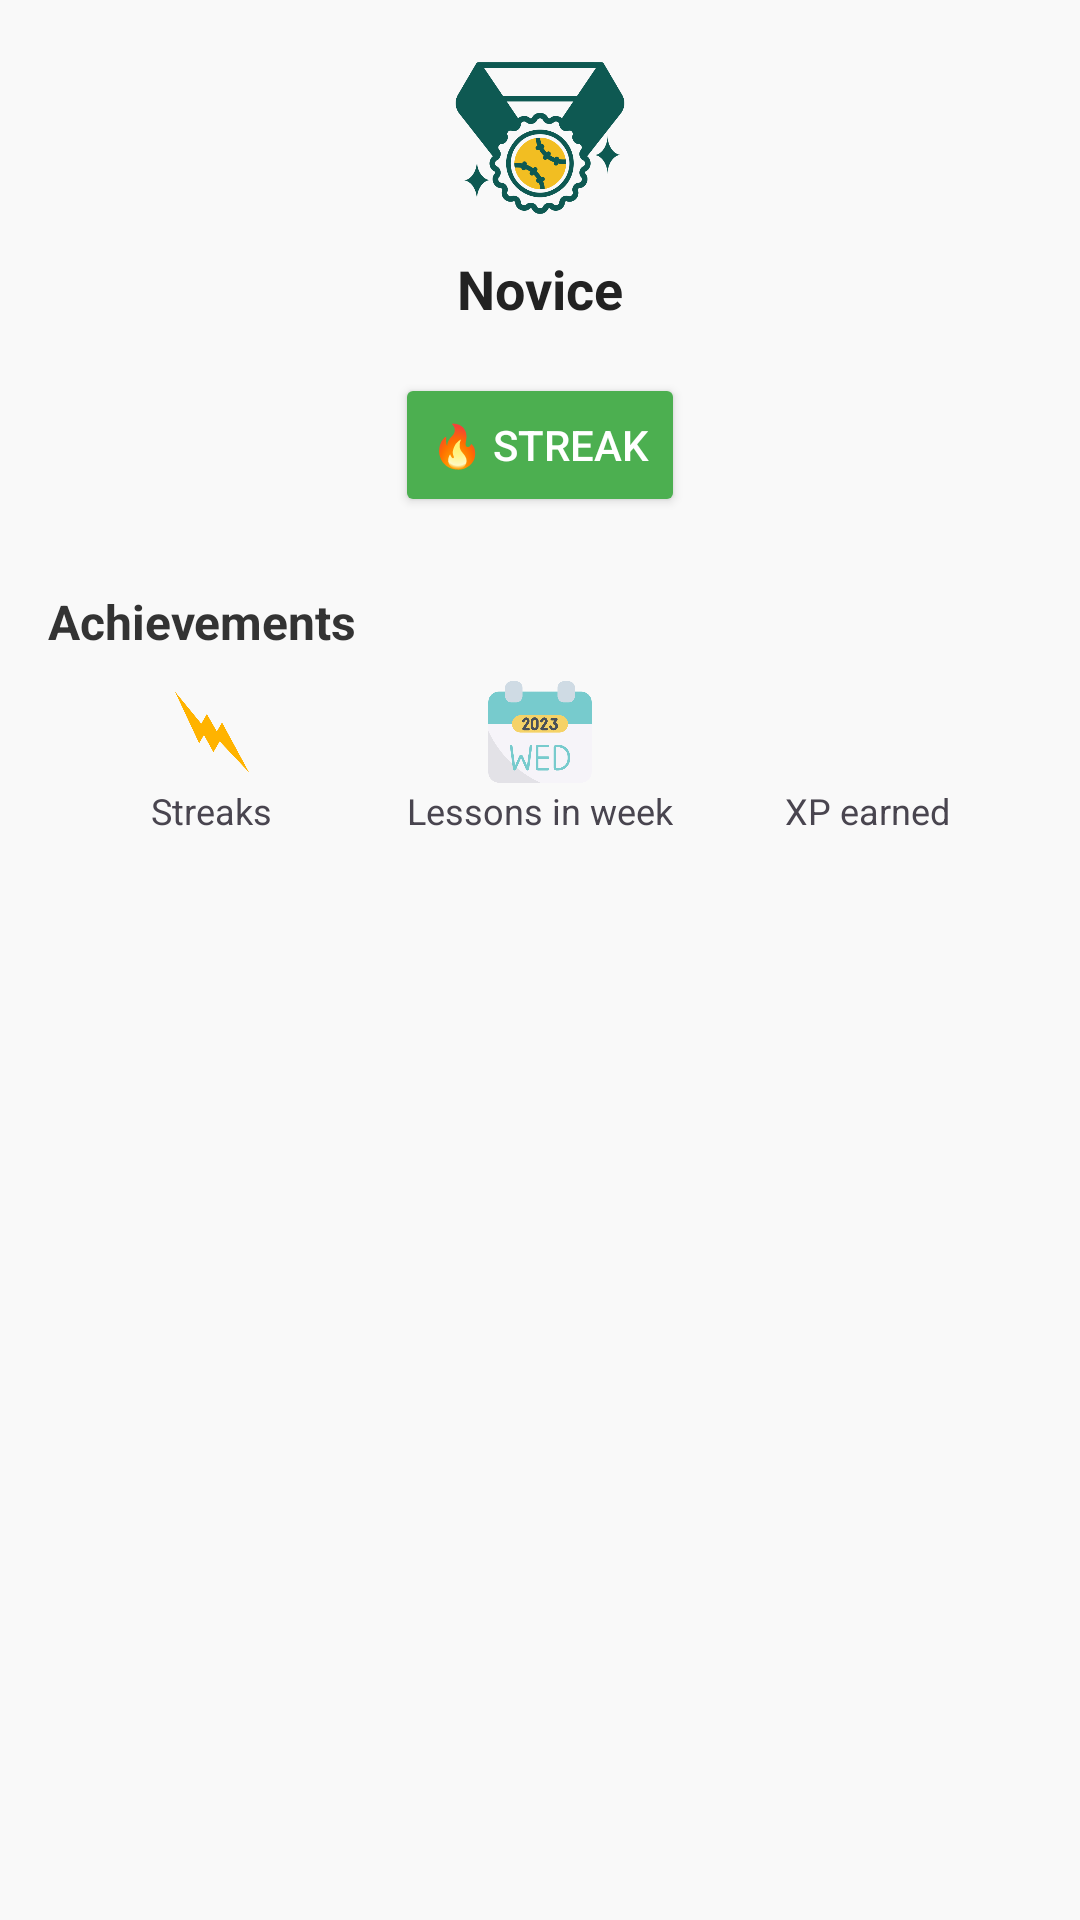

Produce the Android XML layout that renders to this screen, including the resource entries it uses.
<!-- AndroidManifest.xml: application theme Theme.ENKULISSAN -->
<!-- res/layout/fragment_profile.xml -->
<?xml version="1.0" encoding="utf-8"?>
<androidx.constraintlayout.widget.ConstraintLayout
    xmlns:android="http://schemas.android.com/apk/res/android"
    xmlns:app="http://schemas.android.com/apk/res-auto"
    android:layout_width="match_parent"
    android:layout_height="match_parent"
    android:padding="16dp"
    android:background="@color/offWhite">



    
    <ImageView
        android:id="@+id/badge_icon"
        android:layout_width="60dp"
        android:layout_height="60dp"
        android:src="@drawable/ic_novice_badge"
        app:layout_constraintEnd_toEndOf="parent"
        app:layout_constraintStart_toStartOf="parent"
        app:layout_constraintTop_toTopOf="parent" />

    
    <TextView
        android:id="@+id/rank_text"
        android:layout_width="wrap_content"
        android:layout_height="wrap_content"
        android:text="Novice"
        android:textColor="#222222"
        android:textSize="18sp"
        android:textStyle="bold"
        android:layout_marginTop="8dp"
        app:layout_constraintTop_toBottomOf="@id/badge_icon"
        app:layout_constraintStart_toStartOf="parent"
        app:layout_constraintEnd_toEndOf="parent" />

    
    <Button
        android:id="@+id/btn_streak"
        android:layout_width="wrap_content"
        android:layout_height="wrap_content"
        android:text="🔥 Streak"
        android:textColor="#ffffff"
        android:backgroundTint="#4CAF50"
        app:cornerRadius="16dp"
        app:layout_constraintTop_toBottomOf="@id/rank_text"
        app:layout_constraintStart_toStartOf="parent"
        app:layout_constraintEnd_toEndOf="parent"
        android:layout_marginTop="16dp"/>

    
    <TextView
        android:id="@+id/achievements_title"
        android:layout_width="wrap_content"
        android:layout_height="wrap_content"
        android:text="Achievements"
        android:textStyle="bold"
        android:textSize="16sp"
        android:textColor="#333"
        android:layout_marginTop="24dp"
        app:layout_constraintTop_toBottomOf="@id/btn_streak"
        app:layout_constraintStart_toStartOf="parent"/>

    
    <LinearLayout
        android:id="@+id/achievements_row"
        android:layout_width="0dp"
        android:layout_height="wrap_content"
        android:orientation="horizontal"
        android:gravity="center"
        android:layout_marginTop="8dp"
        app:layout_constraintTop_toBottomOf="@id/achievements_title"
        app:layout_constraintStart_toStartOf="parent"
        app:layout_constraintEnd_toEndOf="parent">

        <LinearLayout
            android:layout_width="0dp"
            android:layout_weight="1"
            android:layout_height="wrap_content"
            android:orientation="vertical"
            android:gravity="center">

            <ImageView
                android:layout_width="36dp"
                android:layout_height="36dp"
                android:src="@drawable/ic_streak"/>

            <TextView
                android:layout_width="wrap_content"
                android:layout_height="wrap_content"
                android:text="Streaks"
                android:textSize="12sp"/>
        </LinearLayout>

        <LinearLayout
            android:layout_width="0dp"
            android:layout_weight="1"
            android:layout_height="wrap_content"
            android:orientation="vertical"
            android:gravity="center">

            <ImageView
                android:layout_width="36dp"
                android:layout_height="36dp"
                android:src="@drawable/ic_calendar_week"/>

            <TextView
                android:layout_width="wrap_content"
                android:layout_height="wrap_content"
                android:text="Lessons in week"
                android:textSize="12sp"/>
        </LinearLayout>

        <LinearLayout
            android:layout_width="0dp"
            android:layout_weight="1"
            android:layout_height="wrap_content"
            android:orientation="vertical"
            android:gravity="center">

            <ImageView
                android:layout_width="36dp"
                android:layout_height="36dp"
                android:src="@drawable/ic_xp"/>

            <TextView
                android:layout_width="wrap_content"
                android:layout_height="wrap_content"
                android:text="XP earned"
                android:textSize="12sp"/>
        </LinearLayout>
    </LinearLayout>

</androidx.constraintlayout.widget.ConstraintLayout>
<!-- resources referenced by this layout -->
<resources>
  <color name="offWhite">#F9F9F9</color>
  <!-- drawable ic_calendar_week: png bitmap (drawable, 24505 bytes) -->
  <!-- drawable ic_novice_badge: png bitmap (drawable, 39663 bytes) -->
  <!-- drawable ic_streak: png bitmap (drawable, 11906 bytes) -->
  <style name="Theme.ENKULISSAN" parent="Base.Theme.ENKULISSAN" />
  <style name="Base.Theme.ENKULISSAN" parent="Theme.Material3.DayNight.NoActionBar">
          
          
      </style>
</resources>
